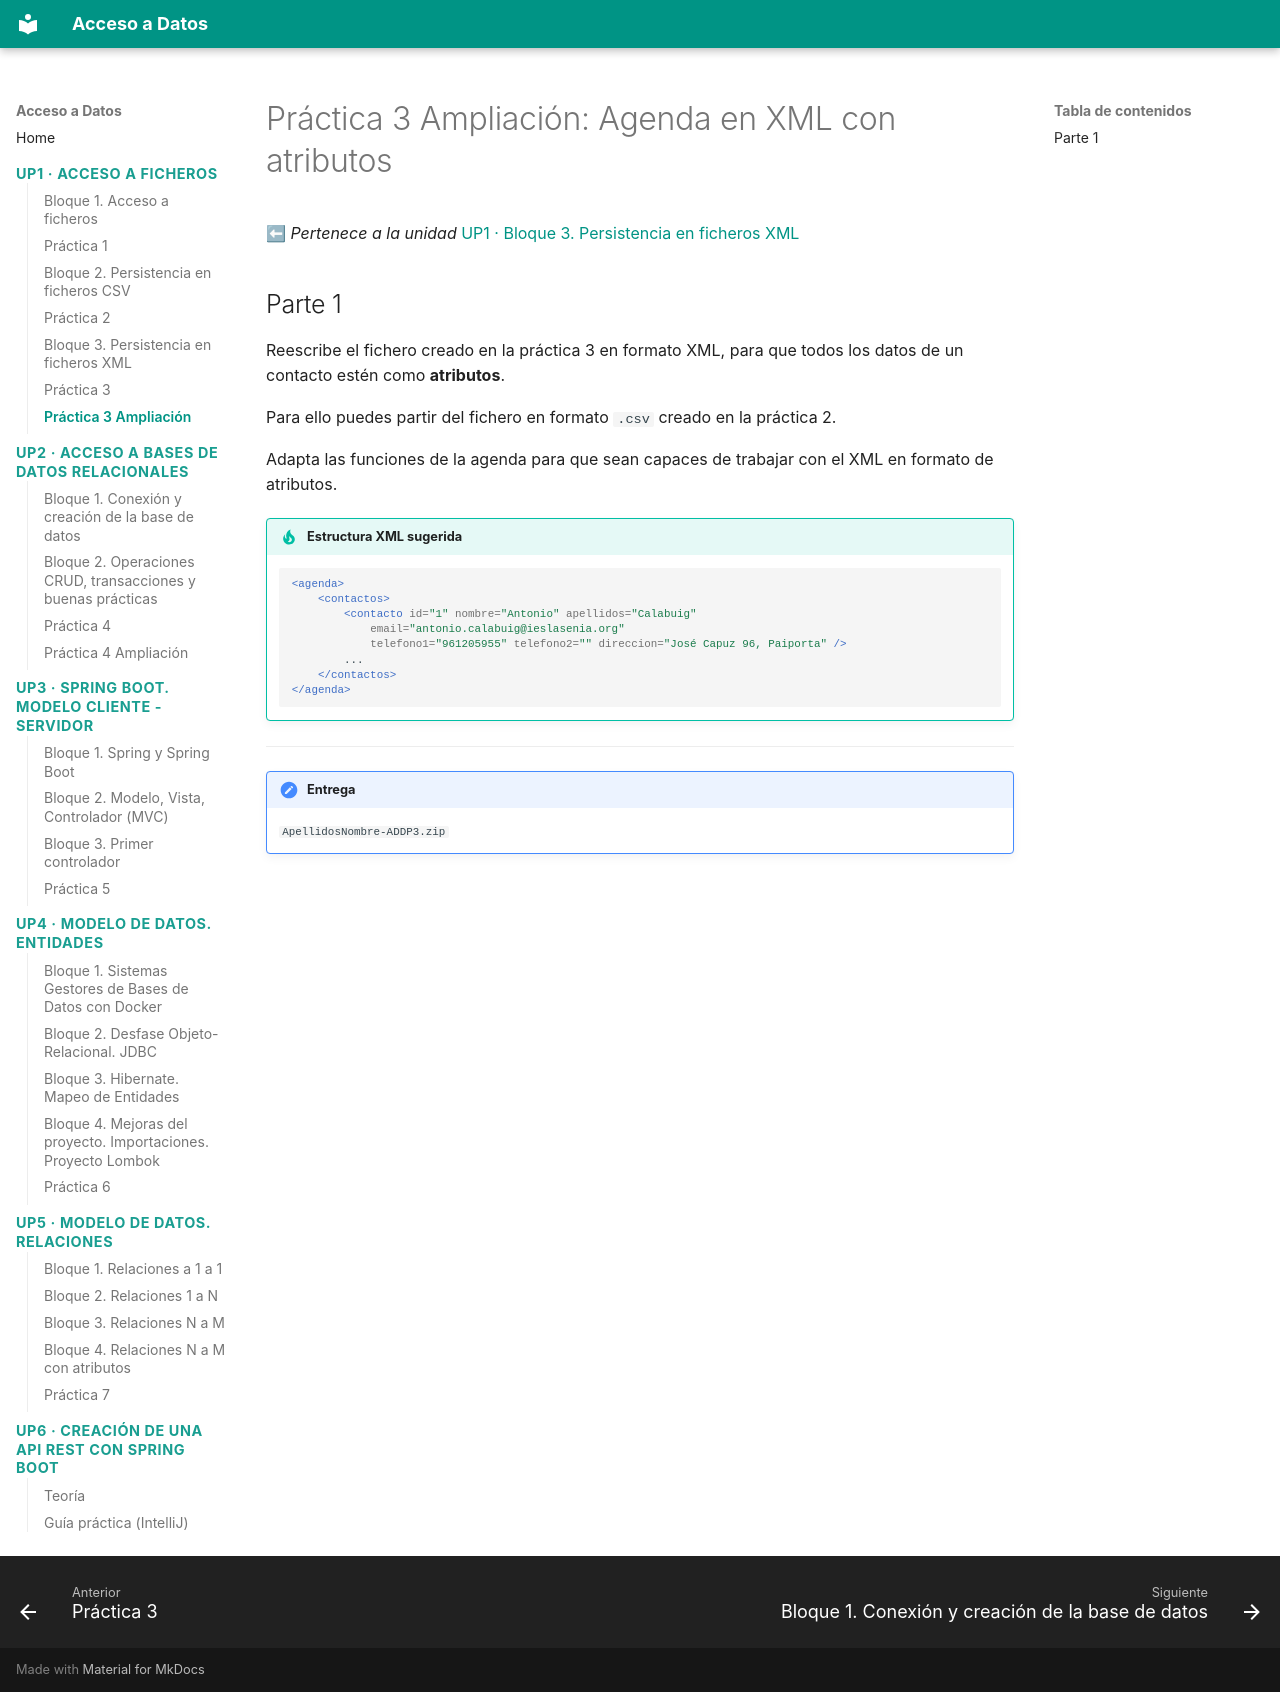

repository: buig/edu-add · page: practicas/practica-up1-3-ampliacion/index.html · generator: mkdocs

# Práctica 3 Ampliación: Agenda en XML con atributos

⬅ *Pertenece a la unidad* [UP1 · Bloque 3. Persistencia en ficheros XML](../up1/bloque-3.md)

## Parte 1

Reescribe el fichero creado en la práctica 3 en formato XML, para que todos los datos de un contacto estén como **atributos**.

Para ello puedes partir del fichero en formato `.csv` creado en la práctica 2.

Adapta las funciones de la agenda para que sean capaces de trabajar con el XML en formato de atributos.

!!! tip "Estructura XML sugerida"
    ```xml
    <agenda>
        <contactos>
            <contacto id="1" nombre="Antonio" apellidos="Calabuig"
                email="antonio.calabuig@ieslasenia.org"
                telefono1="961205955" telefono2="" direccion="José Capuz 96, Paiporta" />
            ...
        </contactos>
    </agenda>
    ```

---

!!! note "Entrega"
    `ApellidosNombre-ADDP3.zip`
